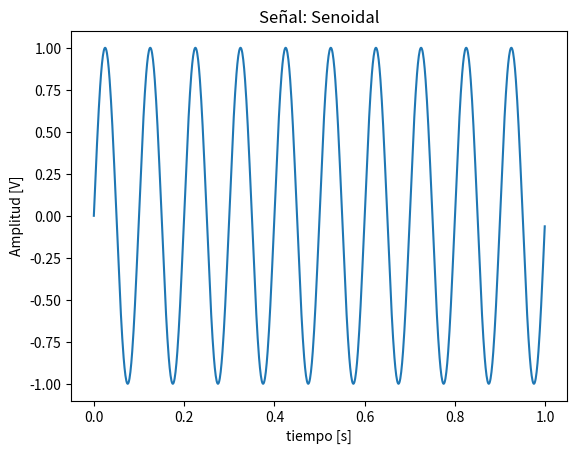

Python code for this plot:
# -*- coding: utf-8 -*-
"""
Created on Sun Mar  9 20:28:36 2025

@author: Tobi
"""

import numpy as np
import matplotlib.pyplot as plt

def funcion_senoidal (Vmax, dc, ff, ph, nn, fs):
    
    Ts = 1/fs # Calculo período de muestreo
    t = np.linspace(0,(nn-1)*Ts,nn)
    x = Vmax * np.sin(2 * np.pi * ff * t + ph) + dc
    return[t,x]


N = 1000
Fs = 1000
tt,xx = funcion_senoidal(1, 0, 10, 0, N, Fs)

plt.plot(tt,xx)
plt.title('Señal: Senoidal')
plt.xlabel('tiempo [s]')
plt.ylabel('Amplitud [V]')
